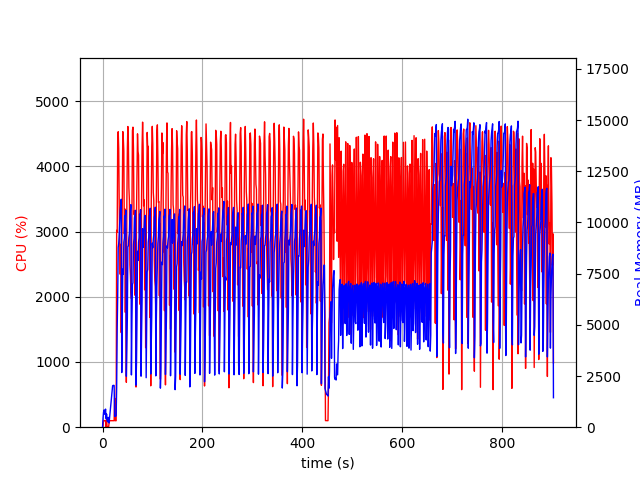

The file beside this chart, header and first rows:
elapsed_time, nproc, cpu, mem_real, mem_virtual
3.9577484130859375e-05, 1, 0.0, 7.469, 3185
1.007, 8, 25.8, 455.2, 2319
2.016, 4, 103.1, 735, 2560
3.025, 5, 100.1, 843.6, 3046
4.034, 3, 99.2, 634.1, 2166
5.042, 3, 100.3, 710.6, 2166
6.049, 4, 102.0, 884.4, 2677
7.058, 4, 3.0, 422.2, 2017
8.068, 5, 121.6, 644.2, 2510
9.08, 3, 1.0, 330.3, 1698
10.09, 3, 1.0, 270.3, 1616
11.1, 4, 5.9, 484.3, 2125
12.11, 3, 2.0, 219.1, 1555
13.12, 1, 60.5, 211.3, 1262
14.12, 1, 100.1, 463.2, 1902
15.13, 1, 100.1, 713.2, 3188
16.15, 1, 99.8, 991.2, 3188
17.16, 1, 98.8, 1219, 5748
18.17, 1, 99.9, 1473, 5748
19.18, 1, 100.8, 1749, 5748
20.19, 1, 98.9, 2029, 5748
21.2, 1, 100.0, 2041, 5236
22.21, 1, 100.0, 2040, 5236
23.22, 1, 99.9, 2040, 5236
24.24, 1, 444.8, 532, 10878
25.25, 1, 99.8, 532, 10878
26.26, 1, 100.0, 532, 10878
27.27, 1, 99.8, 580, 10878
28.28, 1, 3018, 1949, 10406
29.34, 1, 2990, 4840, 10494
30.35, 1, 4376, 6415, 17813
31.38, 1, 4530, 8777, 22635
32.4, 1, 4273, 8977, 22635
33.42, 1, 3403, 9419, 22705
34.44, 1, 2796, 10014, 22769
35.45, 1, 2344, 10589, 22849
36.46, 1, 2804, 10848, 22849
37.47, 1, 1450, 11134, 22849
38.48, 1, 2640, 2669, 22849
39.54, 1, 3448, 5397, 22849
40.56, 1, 4533, 7727, 23067
41.59, 1, 4431, 7465, 23505
42.62, 1, 4234, 9026, 23505
43.64, 1, 2964, 9236, 23505
44.67, 1, 3347, 10330, 23505
45.67, 1, 1760, 10171, 23505
46.68, 1, 3044, 10601, 23505
47.69, 1, 688.2, 2487, 23505
48.7, 1, 3428, 3786, 23505
49.72, 1, 4283, 5368, 23505
50.73, 1, 4610, 8826, 23748
51.76, 1, 4363, 8851, 23748
52.78, 1, 3675, 9264, 23748
53.8, 1, 3473, 9473, 23748
54.82, 1, 2490, 10312, 23748
55.82, 1, 2331, 10575, 23748
56.84, 1, 2070, 10869, 23748
57.85, 1, 1971, 2553, 23748
58.89, 1, 3415, 5279, 23748
59.91, 1, 4550, 6972, 23856
... 830 more rows
